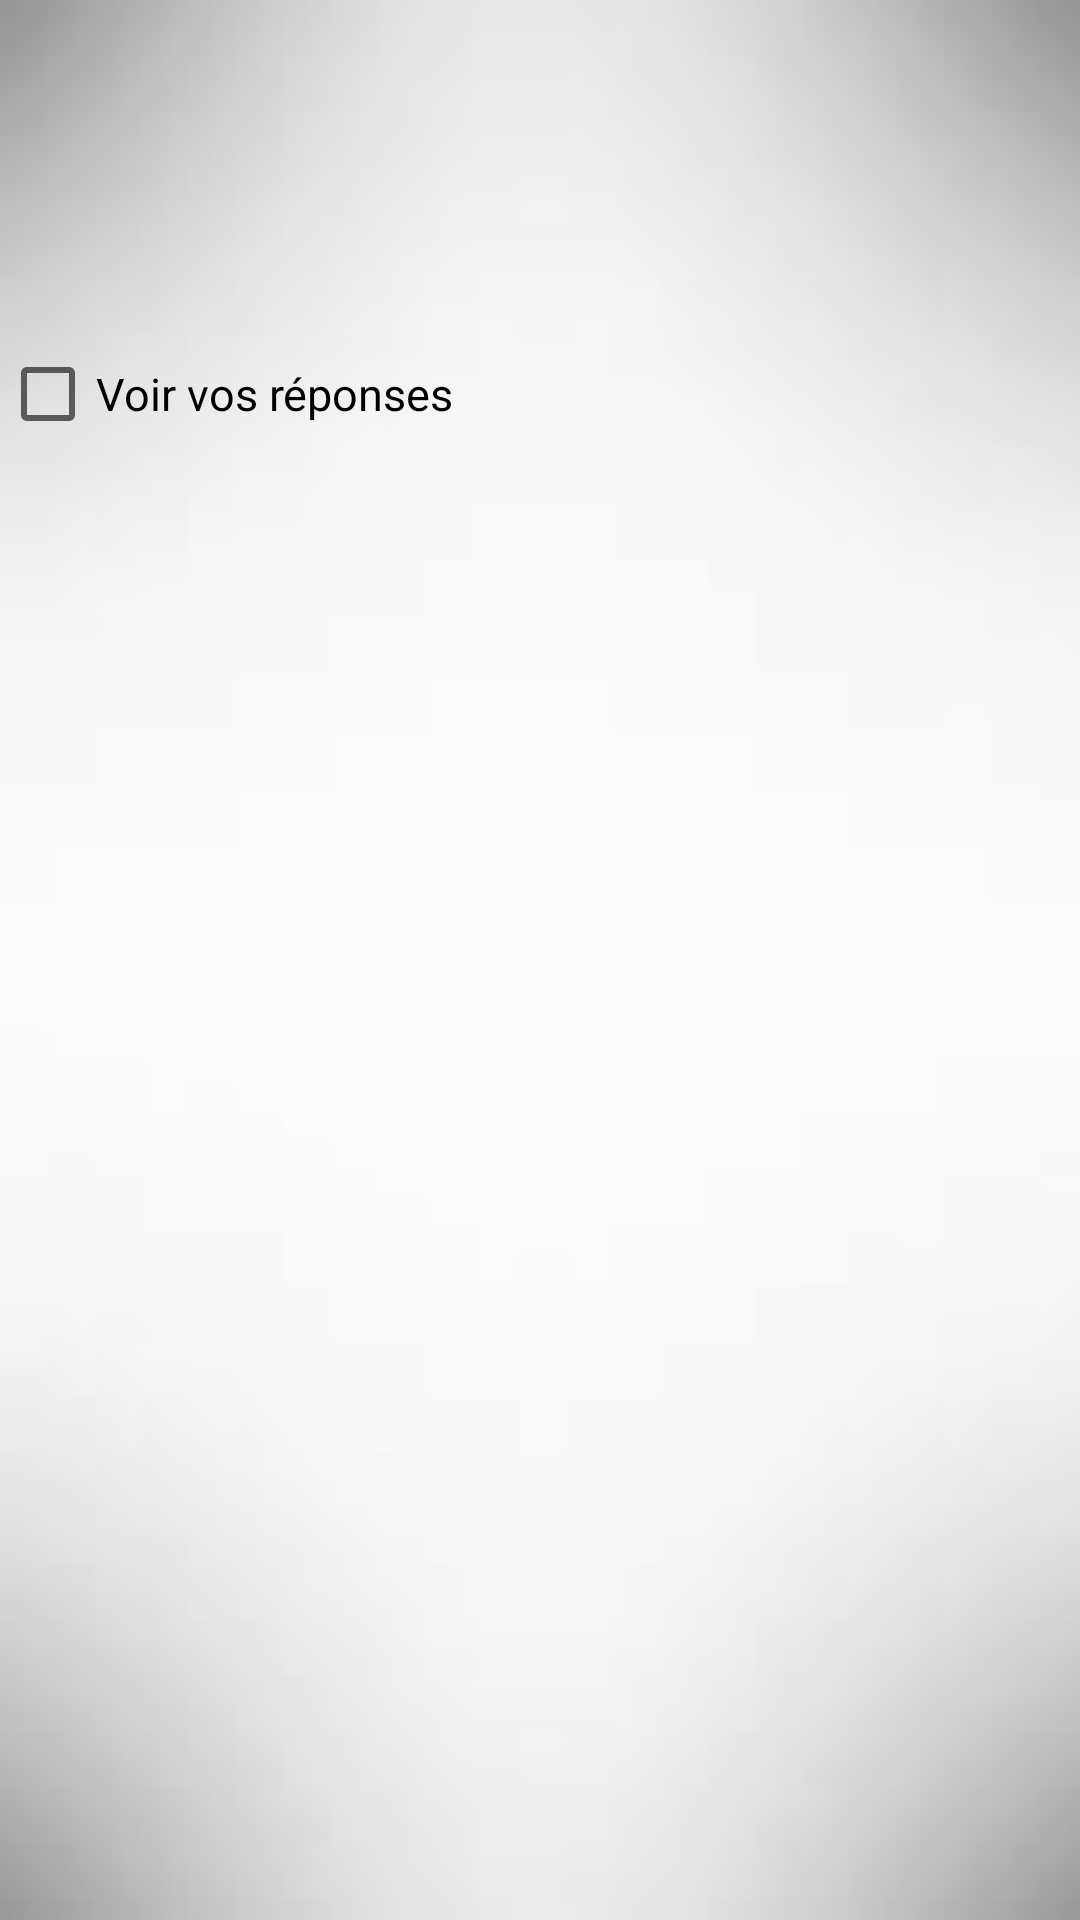

Reconstruct the res/layout file that produces this screen, plus the resources it refers to.
<!-- AndroidManifest.xml: application theme Theme.Questionnaire2 -->
<!-- res/layout/activity_resultats.xml -->
<LinearLayout xmlns:android="http://schemas.android.com/apk/res/android"
    xmlns:tools="http://schemas.android.com/tools"
    android:layout_width="fill_parent"
    android:layout_height="fill_parent"
    android:background="@drawable/fond"
    android:orientation="vertical">
	<TextView
	    android:id="@+id/titre"
        android:layout_width="wrap_content"
        android:layout_height="wrap_content"
        android:textSize="20sp"
        android:textStyle="bold"
        android:layout_marginTop="20dip"
        android:layout_marginBottom="10dip"/>
	<TextView
	    android:id="@+id/score"
        android:layout_width="wrap_content"
        android:layout_height="wrap_content"
        android:textSize="15sp"
        android:textStyle="bold"
        android:layout_marginTop="20dip"
        android:layout_marginBottom="10dip"/>
	<CheckBox 
	   	android:id="@+id/voirReponses"
		android:layout_width="wrap_content"
	    android:layout_height="wrap_content"
	     android:textSize="15sp"
	    android:text="@string/libVoirReponses"  />
	<ListView
        android:id="@+id/listResponses"
        android:layout_width="fill_parent"
        android:layout_height="wrap_content"
        android:choiceMode="none" >
    </ListView>
</LinearLayout>
<!-- resources referenced by this layout -->
<resources>
  <!-- drawable fond: jpg bitmap (drawable-hdpi, 1336 bytes) -->
  <string name="libVoirReponses">Voir vos réponses</string>
  <style name="Theme.Questionnaire2" parent="Theme.MaterialComponents.DayNight.DarkActionBar">
          
          <item name="colorPrimary">@color/purple_500</item>
          <item name="colorPrimaryVariant">@color/purple_700</item>
          <item name="colorOnPrimary">@color/white</item>
          
          <item name="colorSecondary">@color/teal_200</item>
          <item name="colorSecondaryVariant">@color/teal_700</item>
          <item name="colorOnSecondary">@color/black</item>
          
          <item name="android:statusBarColor" tools:targetApi="l">?attr/colorPrimaryVariant</item>
          
      </style>
  <!-- not gathered from this repository: default colours our renderer supplied (Android Studio template values) -->
  <color name="purple_500">#FF6200EE</color>
  <color name="purple_700">#FF3700B3</color>
  <color name="teal_200">#FF03DAC5</color>
  <color name="teal_700">#FF018786</color>
  <color name="black">#FF000000</color>
  <color name="white">#FFFFFFFF</color>
</resources>
